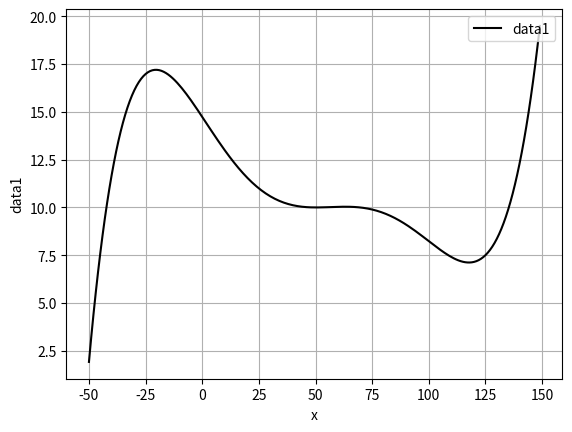

Write Python code to recreate this figure. (Note: this script raises an exception after producing the figure.)

import numpy as np
import pandas as pd
import matplotlib.pyplot as plt

import time
from datetime import datetime, timedelta


'''
def sin_wave(A, f, fs, phi, t):
    # 若时间序列长度为 t=1s,
    # 采样频率 fs=1000 Hz, 则采样时间间隔 Ts=1/fs=0.001s
    # 对于时间序列采样点个数为 n=t/Ts=1/0.001=1000, 即有1000个点,每个点间隔为 Ts
    Ts = 1/fs
    n = t / Ts
    n = np.arange(n)
    y = A*np.sin(2*np.pi*f*n*Ts + phi*(np.pi/180))
    return y


def generate_days(begin_date, count):
    date_list = []
    begin_date = datetime.strptime(begin_date, "%Y-%m-%d")
    for i in range(count):
        date_str = begin_date.strftime("%Y-%m-%d")
        date_list.append(date_str)
        begin_date += timedelta(days=1)
    return np.array(date_list)


def generate_sin_wave(fs, last, noise_devia, stock_name):
    #noise = np.random.normal(0, noise_devia, last*fs)
    hz_50 = sin_wave(A=50, f=1, fs=fs, phi=0, t=last)
    hz_50_30 = sin_wave(A=20, f=2, fs=fs, phi=10, t=last)
    hz_50_60 = sin_wave(A=10, f=3, fs=fs, phi=160, t=last)
    hz_50_90 = sin_wave(A=4, f=4, fs=fs, phi=290, t=last)
    add = hz_50 + hz_50_30 + hz_50_60 + hz_50_90 #+ noise


    x = np.arange(0, last, 1/fs)
    plt.xlabel('t/s')
    plt.ylabel('y')
    plt.grid()
    plt.plot(x, hz_50, 'k')
    plt.plot(x, hz_50_30, 'r-.')
    plt.plot(x, hz_50_60, 'g--')
    plt.plot(x, hz_50_90, 'b-.')
    plt.plot(x, add, 'k')
    plt.legend(['phase 0', 'phase 30', 'phase 60', 'phase 90', 'add'], loc=1)
    plt.show()


    add = add - np.min(add) + 100   #避免股价为0，同时股价波动不能太变态

    date = generate_days('2000-01-01', fs*last)

    name = [stock_name] * (fs*last)

    name = np.array(name)

    #"tic"

    df = pd.DataFrame([add, date, name])
    df = pd.DataFrame(df.values.T, index=df.columns, columns=df.index)
    df.columns = ['close', 'date', 'tic']
    return df


fs1 = 20
last1 = 5
noise_devia1 = 3

df1 = generate_sin_wave(fs1, last1, noise_devia1, 'sinawave_noise1')
df1.to_csv('datasets/sinawave_noise1.csv')


fs2 = 25
last2 = 4
noise_devia2 = 10

df2 = generate_sin_wave(fs2, last2, noise_devia2, 'sinawave_noise2')
df2.to_csv('datasets/sinawave_noise2.csv')

'''

def generate_days(begin_date, count):
    date_list = []
    begin_date = datetime.strptime(begin_date, "%Y-%m-%d")
    for i in range(count):
        date_str = begin_date.strftime("%Y-%m-%d")
        date_list.append(date_str)
        begin_date += timedelta(days=1)
    return np.array(date_list)

def f(coefficient, variable):
    p = 0
    for i in range(0,len(coefficient)):
        p = p + coefficient[i] * ((variable)**i)
    return p

function_coefficient1 = [0,-1,30, -30, -1, 1.5]

function_coefficient2 = [0,-1,20, -20, -1, 0.7]

data_length = 100
data_shift = -50

def generate_polynomial_wave(function_coefficient, data_length, data_shift, stock_name):
    data_array = []
    for i in range(data_length*2):
        x = i*0.5 + data_shift
        value = f(function_coefficient, x/10)
        data_array.append(value)

    print(data_array)
    data_array = (np.array(data_array)+1000)/100
    date = generate_days('2000-01-01', data_length*2)

    name = [stock_name] * (data_length*2)

    name = np.array(name)

    df = pd.DataFrame([data_array, date, name])
    df = pd.DataFrame(df.values.T, index=df.columns, columns=df.index)
    df.columns = ['close', 'date', 'tic']

    x = np.arange(0, data_length*2) + data_shift
    plt.xlabel('x')
    plt.ylabel('data1')
    plt.grid()
    plt.plot(x, data_array, 'k')
    plt.legend(['data1'], loc=1)
    plt.show()

    return df

df1 = generate_polynomial_wave(function_coefficient1, data_length, data_shift, 'polynomial_noise1.csv')
df1.to_csv('datasets/polynomial_noise1.csv')

df2 = generate_polynomial_wave(function_coefficient2, data_length, data_shift, 'polynomial_noise2.csv')
df2.to_csv('datasets/polynomial_noise2.csv')